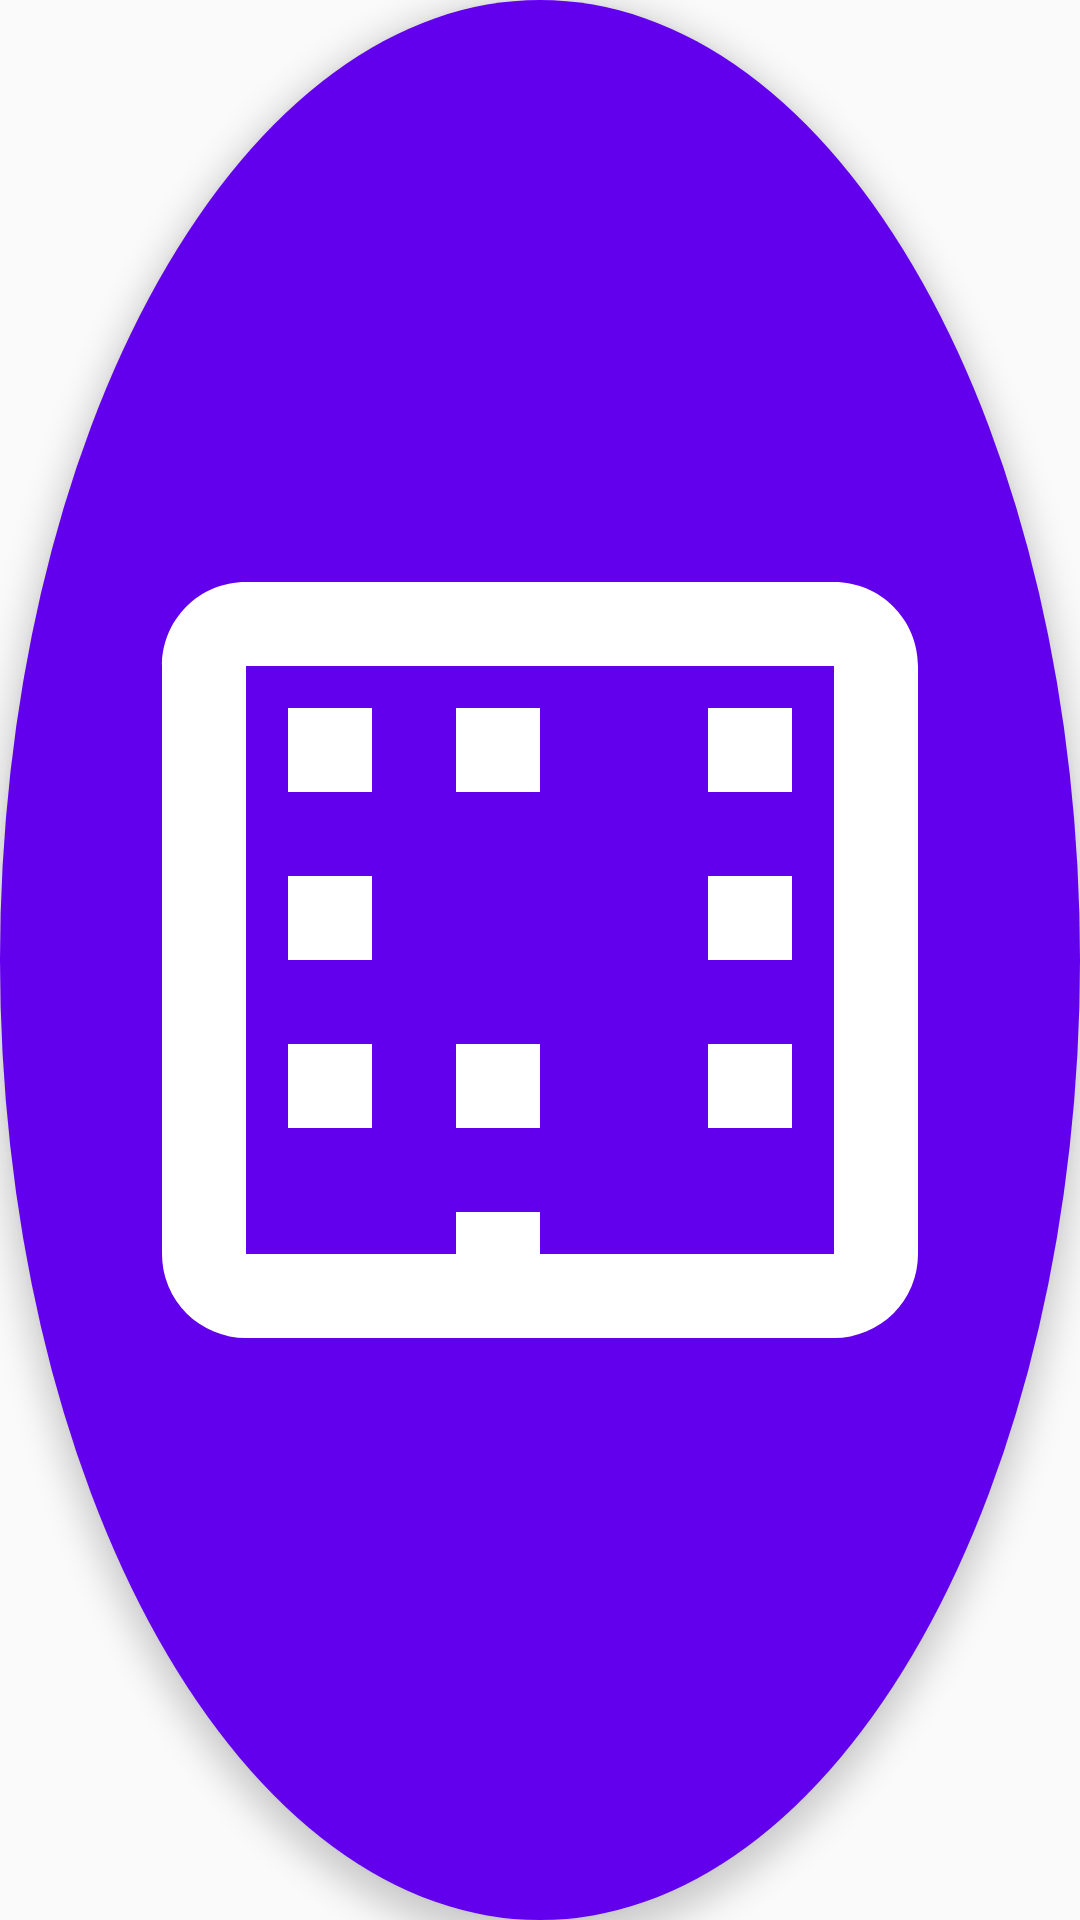

The Android layout XML behind this screen, and the referenced resources:
<!-- AndroidManifest.xml: application theme Theme.DiceAutoBetting -->
<!-- res/layout/floating_button.xml -->
<?xml version="1.0" encoding="utf-8"?>
<ImageView xmlns:android="http://schemas.android.com/apk/res/android"
    android:layout_width="56dp"
    android:layout_height="56dp"
    android:src="@drawable/ic_dice"
    android:background="@drawable/circle_background"
    android:padding="12dp"
    android:elevation="6dp" />
<!-- resources referenced by this layout -->
<resources>
  <!-- drawable circle_background (drawable) -->
  <?xml version="1.0" encoding="utf-8"?>
  <shape xmlns:android="http://schemas.android.com/apk/res/android"
      android:shape="oval">
      <solid android:color="#FF6200EE" />
  </shape>
  <!-- drawable ic_dice (drawable) -->
  <vector xmlns:android="http://schemas.android.com/apk/res/android"
      android:width="24dp"
      android:height="24dp"
      android:viewportWidth="24"
      android:viewportHeight="24">
      <path
          android:fillColor="#FFFFFF"
          android:pathData="M5,3C3.89,3 3,3.89 3,5V19A2,2 0 0,0 5,21H19A2,2 0 0,0 21,19V5C21,3.89 20.1,3 19,3H5M5,5H19V19H5V5M6,6V8H8V6H6M10,6V8H12V6H10M16,6V8H18V6H16M6,10V12H8V10H6M16,10V12H18V10H16M6,14V16H8V14H6M10,14V16H12V14H10M16,14V16H18V14H16M10,18V20H12V18H10Z" />
  </vector>
  <style name="Theme.DiceAutoBetting" parent="android:Theme.Material.Light.NoActionBar" />
</resources>
